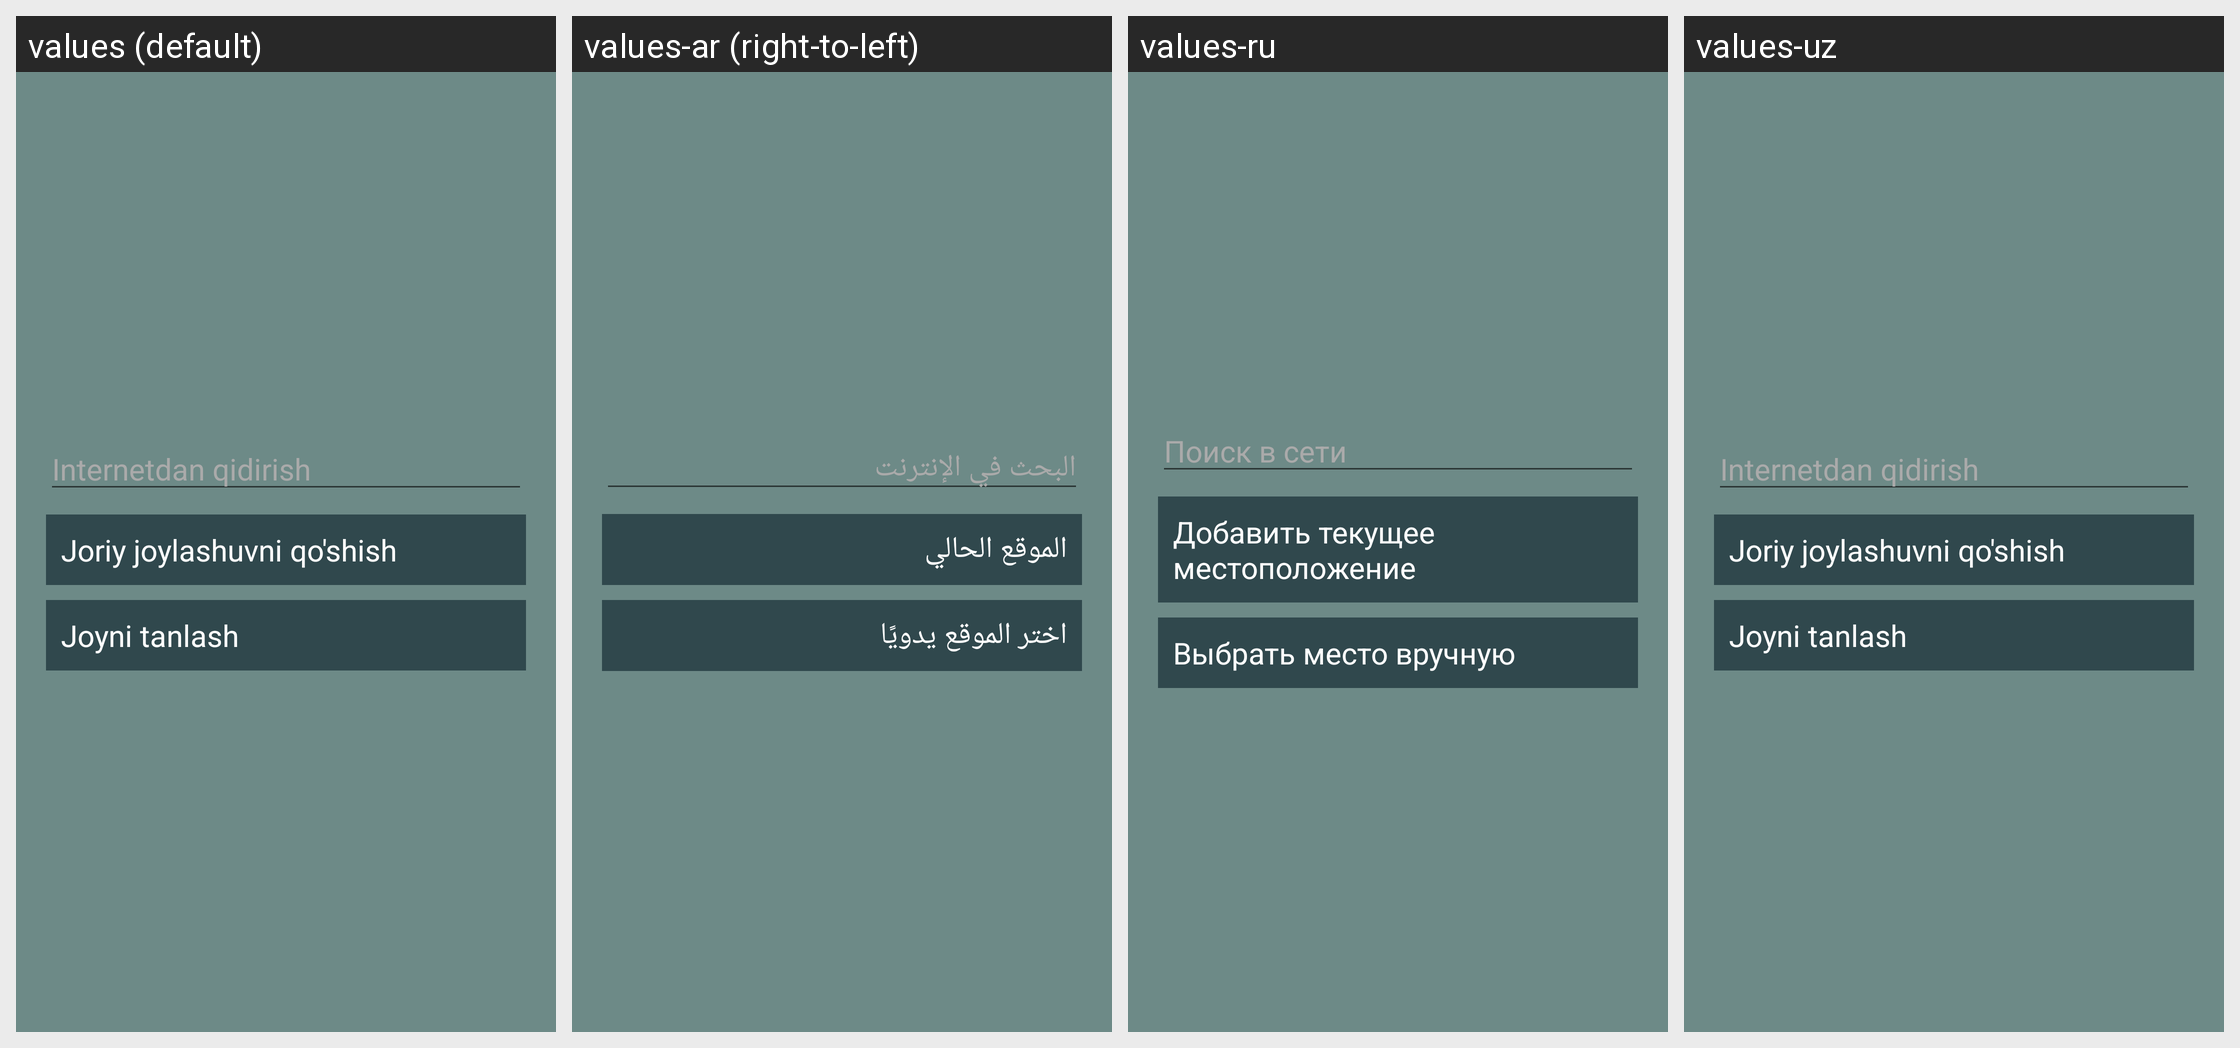

Here is an Android app screen in its default locale and in the app's own translations. Write out the translated-string differences for the strings that appear on this screen.
Android screen res/layout/activity_internet_location_search.xml rendered under 4 locales, left to right: values (default), values-ar (right-to-left), values-ru, values-uz. Device: Nexus 5 (rendered at 1080×1920; each locale shown at half size, 540×960, under a caption strip naming it); theme AppTheme.NoActionBar.
Other locales in the repository, not shown: values-af, values-az, values-en, values-fr, values-hi, values-hy, values-in, values-it, values-sq, values-tg, values-tr.
Strings drawn on this screen, with the default value and each locale's value (text and hints the layout hard-codes, and strings that could not be matched under every locale, appear in the picture but are not listed):

internet_search
  values: Internetdan qidirish
  values-ar: البحث في الإنترنت
  values-ru: Поиск в сети
  values-uz: Internetdan qidirish

add_current_location
  values: Joriy joylashuvni qo'shish
  values-ar: الموقع الحالي
  values-ru: Добавить текущее местоположение
  values-uz: Joriy joylashuvni qo'shish

choose_location_manually
  values: Joyni tanlash
  values-ar: اختر الموقع يدويًا
  values-ru: Выбрать место вручную
  values-uz: Joyni tanlash
